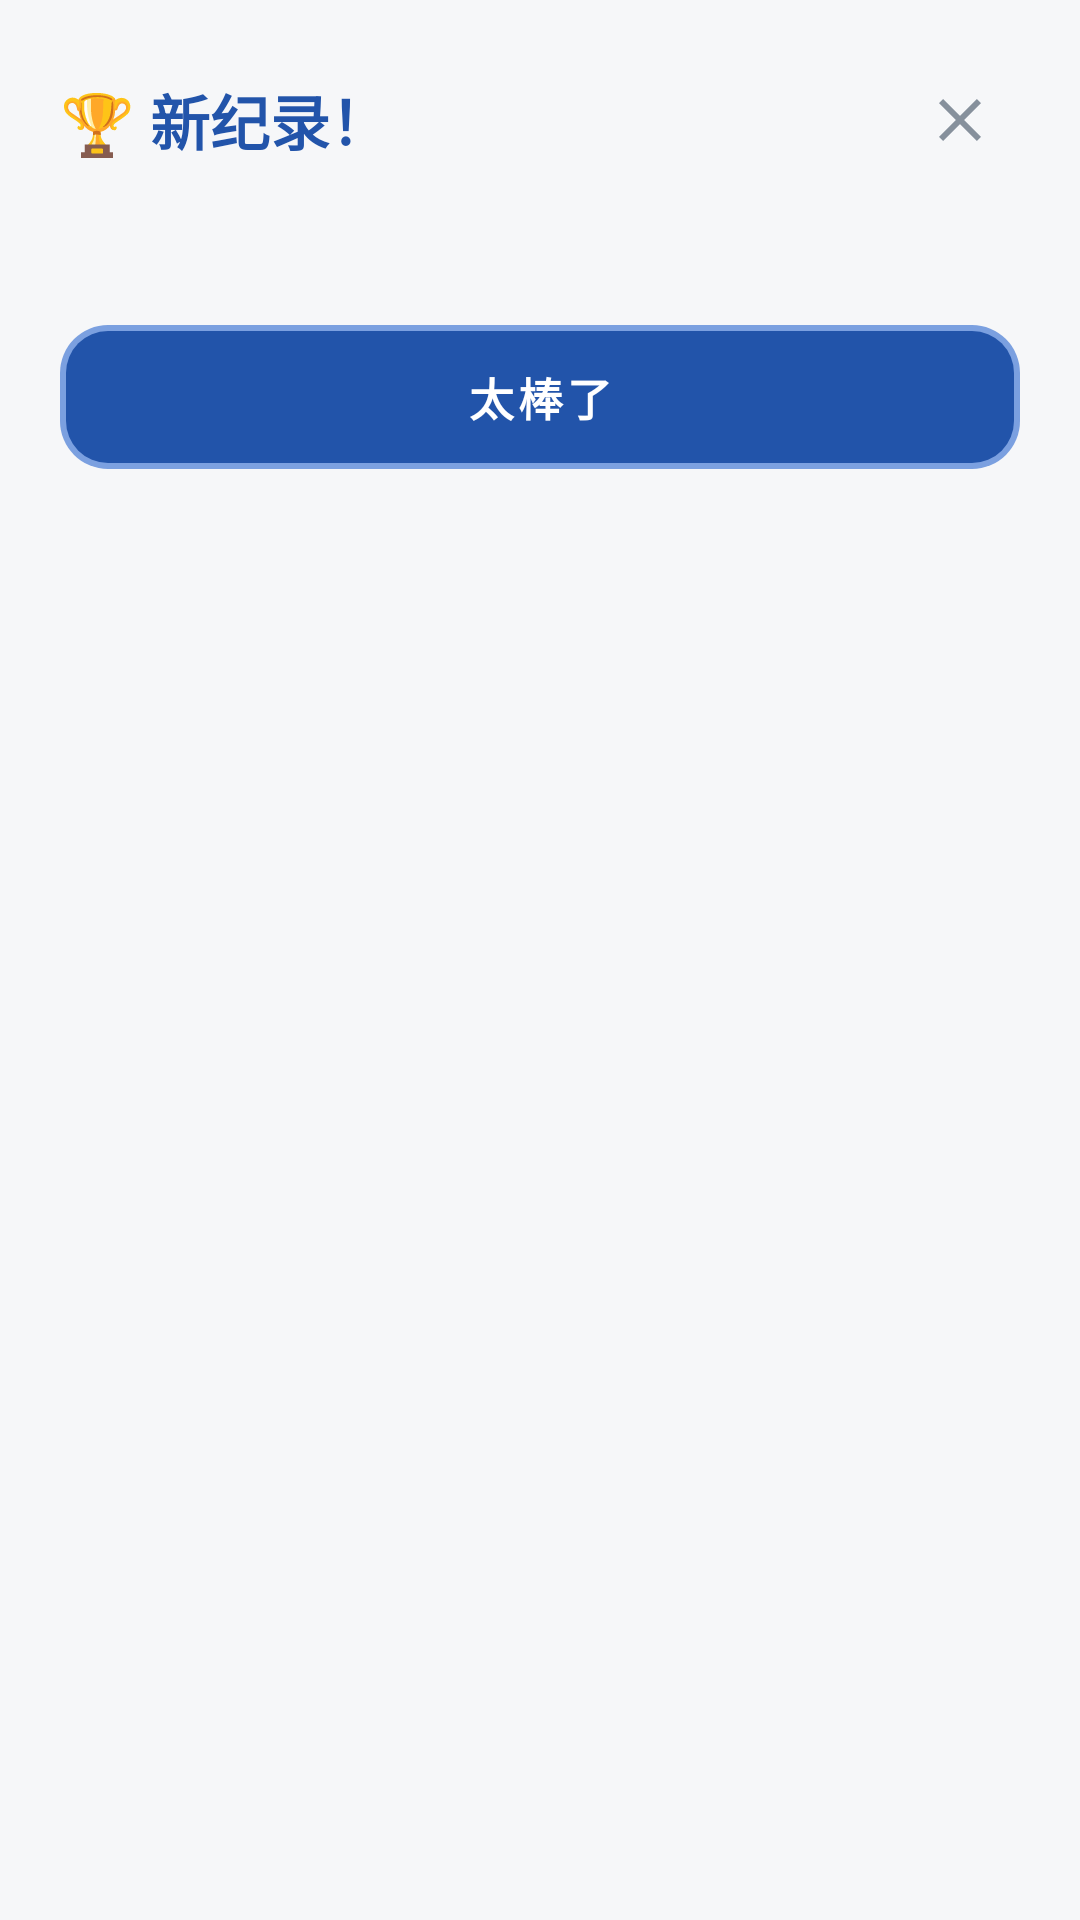

Here is an Android app screen rendered from its layout file. Give the layout XML and the strings, colors and styles it references.
<!-- AndroidManifest.xml: application theme Theme.BrawnCatalog -->
<!-- res/layout/dialog_pr_celebration.xml -->
<?xml version="1.0" encoding="utf-8"?>
<ScrollView xmlns:android="http://schemas.android.com/apk/res/android"
    xmlns:app="http://schemas.android.com/apk/res-auto"
    android:layout_width="match_parent"
    android:layout_height="wrap_content">

    <LinearLayout
        android:layout_width="match_parent"
        android:layout_height="wrap_content"
        android:orientation="vertical"
        android:padding="20dp">

        
        <LinearLayout
            android:layout_width="match_parent"
            android:layout_height="wrap_content"
            android:gravity="center_vertical"
            android:orientation="horizontal">

            <TextView
                android:id="@+id/textPrTitle"
                android:layout_width="0dp"
                android:layout_height="wrap_content"
                android:layout_weight="1"
                android:text="🏆 新纪录！"
                android:textColor="?attr/bcPrimaryDark"
                android:textSize="20sp"
                android:textStyle="bold" />

            <ImageButton
                android:id="@+id/buttonClose"
                android:layout_width="40dp"
                android:layout_height="40dp"
                android:background="?attr/selectableItemBackgroundBorderless"
                android:contentDescription="关闭"
                android:src="@drawable/ic_close" />

        </LinearLayout>

        <TextView
            android:id="@+id/textPrMessage"
            android:layout_width="match_parent"
            android:layout_height="wrap_content"
            android:layout_marginTop="12dp"
            android:textColor="?attr/bcTextPrimary"
            android:textSize="15sp" />

        <com.google.android.material.button.MaterialButton
            android:id="@+id/buttonPrConfirm"
            android:layout_width="match_parent"
            android:layout_height="wrap_content"
            android:layout_marginTop="16dp"
            android:text="太棒了"
            android:textAllCaps="false" />

    </LinearLayout>
</ScrollView>
<!-- resources referenced by this layout -->
<resources>
  <!-- drawable ic_close (drawable) -->
  <?xml version="1.0" encoding="utf-8"?>
  <vector xmlns:android="http://schemas.android.com/apk/res/android"
      android:width="24dp"
      android:height="24dp"
      android:viewportWidth="24"
      android:viewportHeight="24">
      <path
          android:fillColor="#FF86909C"
          android:pathData="M19,6.41L17.59,5 12,10.59 6.41,5 5,6.41 10.59,12 5,17.59 6.41,19 12,13.41 17.59,19 19,17.59 13.41,12z" />
  </vector>
  <color name="th_blue_primary">#306ACF</color>
  <color name="th_blue_primary_dark">#2254AA</color>
  <color name="th_blue_on_primary">#FFFFFF</color>
  <color name="th_blue_accent">#5845D3</color>
  <color name="th_blue_accent_dark">#3F2CBA</color>
  <color name="th_blue_on_accent">#FFFFFF</color>
  <color name="th_blue_text_primary">#0F1115</color>
  <color name="th_blue_text_secondary">#425C8A</color>
  <color name="th_blue_primary_light">#7BA0E0</color>
  <color name="th_blue_primary_pale">#E1E8F4</color>
  <color name="th_blue_window_bg">#F6F7F9</color>
  <color name="th_blue_card_bg">#E7EBF4</color>
  <color name="th_blue_header_bg">#CBD7EB</color>
  <color name="th_blue_home_page_bg">#F4F6F8</color>
  <color name="th_blue_text_disabled">#9AA0A6</color>
  <color name="th_blue_border">#D7DEEA</color>
  <color name="th_blue_border_focus">#306ACF</color>
  <color name="th_blue_input_bg">#FFFFFF</color>
  <color name="th_blue_input_stroke">#C1C9D7</color>
  <color name="th_blue_gradient_start">#306ACF</color>
  <color name="th_blue_gradient_end">#7BA0E0</color>
  <color name="th_blue_glow">#40306ACF</color>
  <color name="th_blue_ripple">#33306ACF</color>
  <color name="bc_status_ok">#FF2F9E6B</color>
  <color name="bc_status_warn">#FFC8811F</color>
  <color name="bc_status_low">#FFD0473F</color>
  <style name="Widget.BrawnCatalog.Card" parent="Widget.MaterialComponents.CardView">
          <item name="cardBackgroundColor">?attr/bcCardBg</item>
          <item name="cardCornerRadius">16dp</item>
          <item name="cardElevation">4dp</item>
          <item name="strokeWidth">0dp</item>
      </style>
  <style name="Widget.BrawnCatalog.Button.Primary" parent="Widget.MaterialComponents.Button">
          <item name="android:background">@drawable/bg_button_primary</item>
          <item name="android:minHeight">48dp</item>
          <item name="android:textColor">?attr/bcOnPrimary</item>
          <item name="android:textSize">15sp</item>
          <item name="android:textStyle">bold</item>
          <item name="android:stateListAnimator">@animator/button_press_scale</item>
          <item name="rippleColor">#33FFFFFF</item>
          <item name="cornerRadius">14dp</item>
          <item name="backgroundTint">@null</item>
      </style>
  <style name="Widget.BrawnCatalog.TextInputLayout" parent="Widget.MaterialComponents.TextInputLayout.OutlinedBox">
          <item name="boxBackgroundColor">?attr/bcInputBg</item>
          <item name="boxStrokeWidth">1dp</item>
          <item name="boxStrokeWidthFocused">1dp</item>
          <item name="boxStrokeColor">?attr/bcInputStroke</item>
          <item name="boxCornerRadiusTopStart">12dp</item>
          <item name="boxCornerRadiusTopEnd">12dp</item>
          <item name="boxCornerRadiusBottomStart">12dp</item>
          <item name="boxCornerRadiusBottomEnd">12dp</item>
          <item name="hintTextColor">?attr/bcInputStroke</item>
      </style>
  <!-- drawable bg_dialog_alert (drawable) -->
  <?xml version="1.0" encoding="utf-8"?>
  <shape xmlns:android="http://schemas.android.com/apk/res/android"
      android:shape="rectangle">
      <solid android:color="?attr/bcCardBg" />
      <corners android:radius="20dp" />
  </shape>
</resources>
